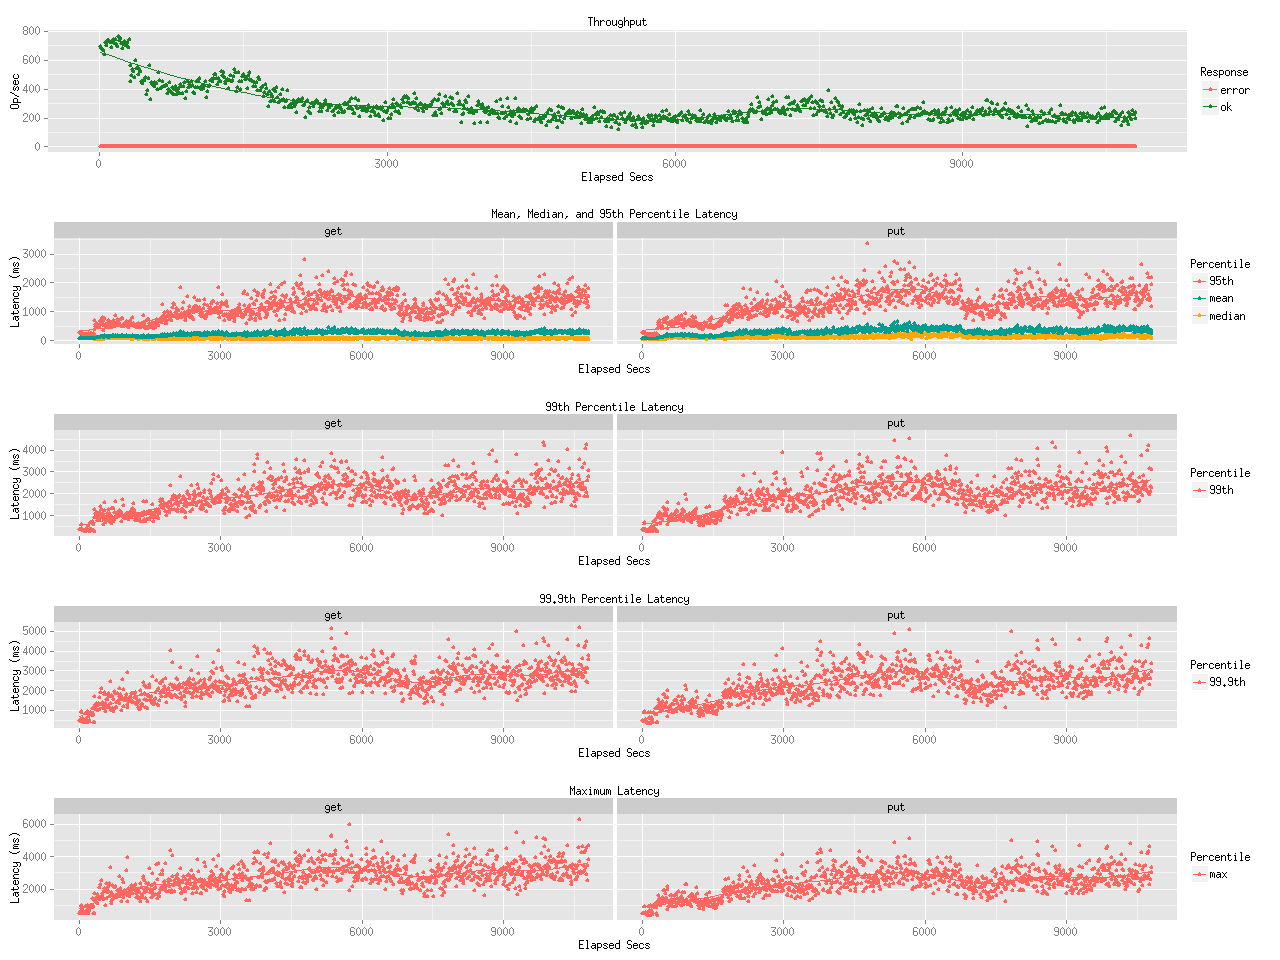

Source data for this figure (header and first rows):
elapsed, window, total, successful, failed
10, 10, 6970, 6970, 0
20, 10, 6774, 6774, 0
30, 10, 6701, 6701, 0
40, 9.998, 6667, 6667, 0
50, 10, 6390, 6390, 0
60, 10, 7207, 7207, 0
70, 10, 7045, 7045, 0
80, 10, 7141, 7141, 0
90, 9.998, 7352, 7352, 0
100, 10, 7388, 7388, 0
110, 9.998, 7303, 7303, 0
120, 10, 7223, 7223, 0
130, 10, 6871, 6871, 0
140, 10, 7285, 7285, 0
150, 9.999, 7401, 7401, 0
160, 10, 7160, 7160, 0
170, 10, 7405, 7405, 0
180, 10, 7051, 7051, 0
190, 9.998, 6922, 6922, 0
200, 10, 7658, 7658, 0
210, 10, 7360, 7360, 0
220, 9.996, 7488, 7488, 0
230, 10, 7176, 7176, 0
240, 10, 6796, 6796, 0
250, 9.999, 7106, 7106, 0
260, 10, 7299, 7299, 0
270, 10, 7027, 7027, 0
280, 10, 7038, 7038, 0
290, 10, 7184, 7184, 0
300, 9.999, 6890, 6890, 0
310, 10, 7441, 7441, 0
320, 10, 5622, 5622, 0
330, 10, 4521, 4521, 0
340, 10, 4916, 4916, 0
350, 10, 5353, 5353, 0
360, 9.999, 5230, 5230, 0
370, 9.999, 4834, 4834, 0
380, 9.999, 5945, 5945, 0
390, 10, 5389, 5388, 1
400, 10, 5496, 5496, 0
410, 10, 5021, 5021, 0
420, 9.999, 5374, 5374, 0
430, 10, 5216, 5216, 0
440, 10, 4534, 4534, 0
450, 9.999, 4356, 4356, 0
460, 10, 4620, 4620, 0
470, 10, 4570, 4570, 0
480, 10, 4796, 4796, 0
490, 9.999, 3653, 3653, 0
500, 10, 3897, 3897, 0
510, 10, 4721, 4721, 0
520, 9.994, 5601, 5601, 0
530, 10, 3313, 3313, 0
540, 9.998, 4425, 4425, 0
550, 10, 4331, 4331, 0
560, 9.998, 4324, 4324, 0
570, 10, 4481, 4481, 0
580, 10, 4171, 4171, 0
590, 10, 4356, 4356, 0
600, 10, 4411, 4411, 0
... 1,021 more rows
